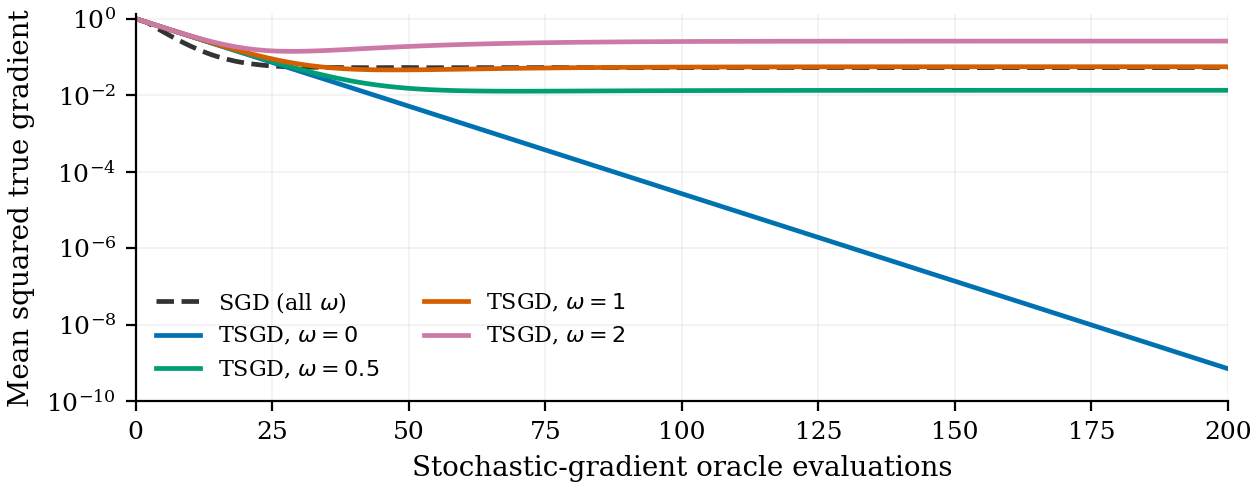

Source data for this figure (header and first rows):
method, omega, iteration, evaluations, mean_gradient_squared, standard_error, analytic_mean
SGD, 1.0, 0, 0, 1.0, 0.0, 1.0
SGD, 1.0, 1, 2, 0.81, 8.441592878466734e-19, 0.81
SGD, 1.0, 2, 3, 0.6663, 0.0005133, 0.6661
SGD, 1.0, 3, 4, 0.5498, 0.0006243, 0.5495
SGD, 1.0, 4, 5, 0.4562, 0.0006594, 0.4551
SGD, 1.0, 5, 6, 0.3794, 0.00066, 0.3787
SGD, 1.0, 6, 7, 0.3172, 0.0006389, 0.3167
SGD, 1.0, 7, 8, 0.2669, 0.0006102, 0.2665
SGD, 1.0, 8, 9, 0.2262, 0.0005757, 0.2259
SGD, 1.0, 9, 10, 0.1932, 0.0005404, 0.193
SGD, 1.0, 10, 11, 0.1668, 0.0005067, 0.1663
SGD, 1.0, 11, 12, 0.145, 0.0004732, 0.1447
SGD, 1.0, 12, 13, 0.1273, 0.000439, 0.1272
SGD, 1.0, 13, 14, 0.1127, 0.0004078, 0.113
SGD, 1.0, 14, 15, 0.1017, 0.0003845, 0.1016
SGD, 1.0, 15, 16, 0.09265, 0.0003616, 0.09227
SGD, 1.0, 16, 17, 0.08507, 0.0003419, 0.08474
SGD, 1.0, 17, 18, 0.0787, 0.0003217, 0.07864
SGD, 1.0, 18, 19, 0.07371, 0.0003059, 0.0737
SGD, 1.0, 19, 20, 0.06986, 0.0002924, 0.06969
SGD, 1.0, 20, 21, 0.06635, 0.0002818, 0.06645
SGD, 1.0, 21, 22, 0.06373, 0.0002721, 0.06383
SGD, 1.0, 22, 23, 0.06142, 0.0002636, 0.0617
SGD, 1.0, 23, 24, 0.05943, 0.0002551, 0.05998
SGD, 1.0, 24, 25, 0.05794, 0.0002497, 0.05858
SGD, 1.0, 25, 26, 0.05676, 0.0002453, 0.05745
SGD, 1.0, 26, 27, 0.05594, 0.0002417, 0.05653
SGD, 1.0, 27, 28, 0.05518, 0.0002373, 0.05579
SGD, 1.0, 28, 29, 0.0544, 0.0002352, 0.05519
SGD, 1.0, 29, 30, 0.05415, 0.0002326, 0.05471
SGD, 1.0, 30, 31, 0.05381, 0.0002307, 0.05431
SGD, 1.0, 31, 32, 0.05344, 0.0002295, 0.05399
SGD, 1.0, 32, 33, 0.05338, 0.0002295, 0.05373
SGD, 1.0, 33, 34, 0.05302, 0.0002288, 0.05352
SGD, 1.0, 34, 35, 0.05305, 0.0002286, 0.05335
SGD, 1.0, 35, 36, 0.05296, 0.0002291, 0.05322
SGD, 1.0, 36, 37, 0.05283, 0.0002282, 0.05311
SGD, 1.0, 37, 38, 0.0528, 0.0002286, 0.05302
SGD, 1.0, 38, 39, 0.05279, 0.0002287, 0.05294
SGD, 1.0, 39, 40, 0.0524, 0.0002263, 0.05288
SGD, 1.0, 40, 41, 0.05235, 0.0002259, 0.05284
SGD, 1.0, 41, 42, 0.05234, 0.0002251, 0.0528
SGD, 1.0, 42, 43, 0.05232, 0.0002241, 0.05277
SGD, 1.0, 43, 44, 0.05245, 0.0002249, 0.05274
SGD, 1.0, 44, 45, 0.05271, 0.000226, 0.05272
SGD, 1.0, 45, 46, 0.05289, 0.000228, 0.0527
SGD, 1.0, 46, 47, 0.05296, 0.0002285, 0.05269
SGD, 1.0, 47, 48, 0.05288, 0.0002274, 0.05268
SGD, 1.0, 48, 49, 0.05285, 0.0002272, 0.05267
SGD, 1.0, 49, 50, 0.05267, 0.0002267, 0.05266
SGD, 1.0, 50, 51, 0.05244, 0.0002255, 0.05266
SGD, 1.0, 51, 52, 0.05228, 0.0002243, 0.05265
SGD, 1.0, 52, 53, 0.05228, 0.000224, 0.05265
SGD, 1.0, 53, 54, 0.05226, 0.0002234, 0.05264
SGD, 1.0, 54, 55, 0.0523, 0.0002235, 0.05264
SGD, 1.0, 55, 56, 0.05225, 0.0002225, 0.05264
SGD, 1.0, 56, 57, 0.05221, 0.0002231, 0.05264
SGD, 1.0, 57, 58, 0.05223, 0.0002231, 0.05264
SGD, 1.0, 58, 59, 0.05232, 0.0002246, 0.05264
SGD, 1.0, 59, 60, 0.0524, 0.0002257, 0.05264
... 544 more rows
